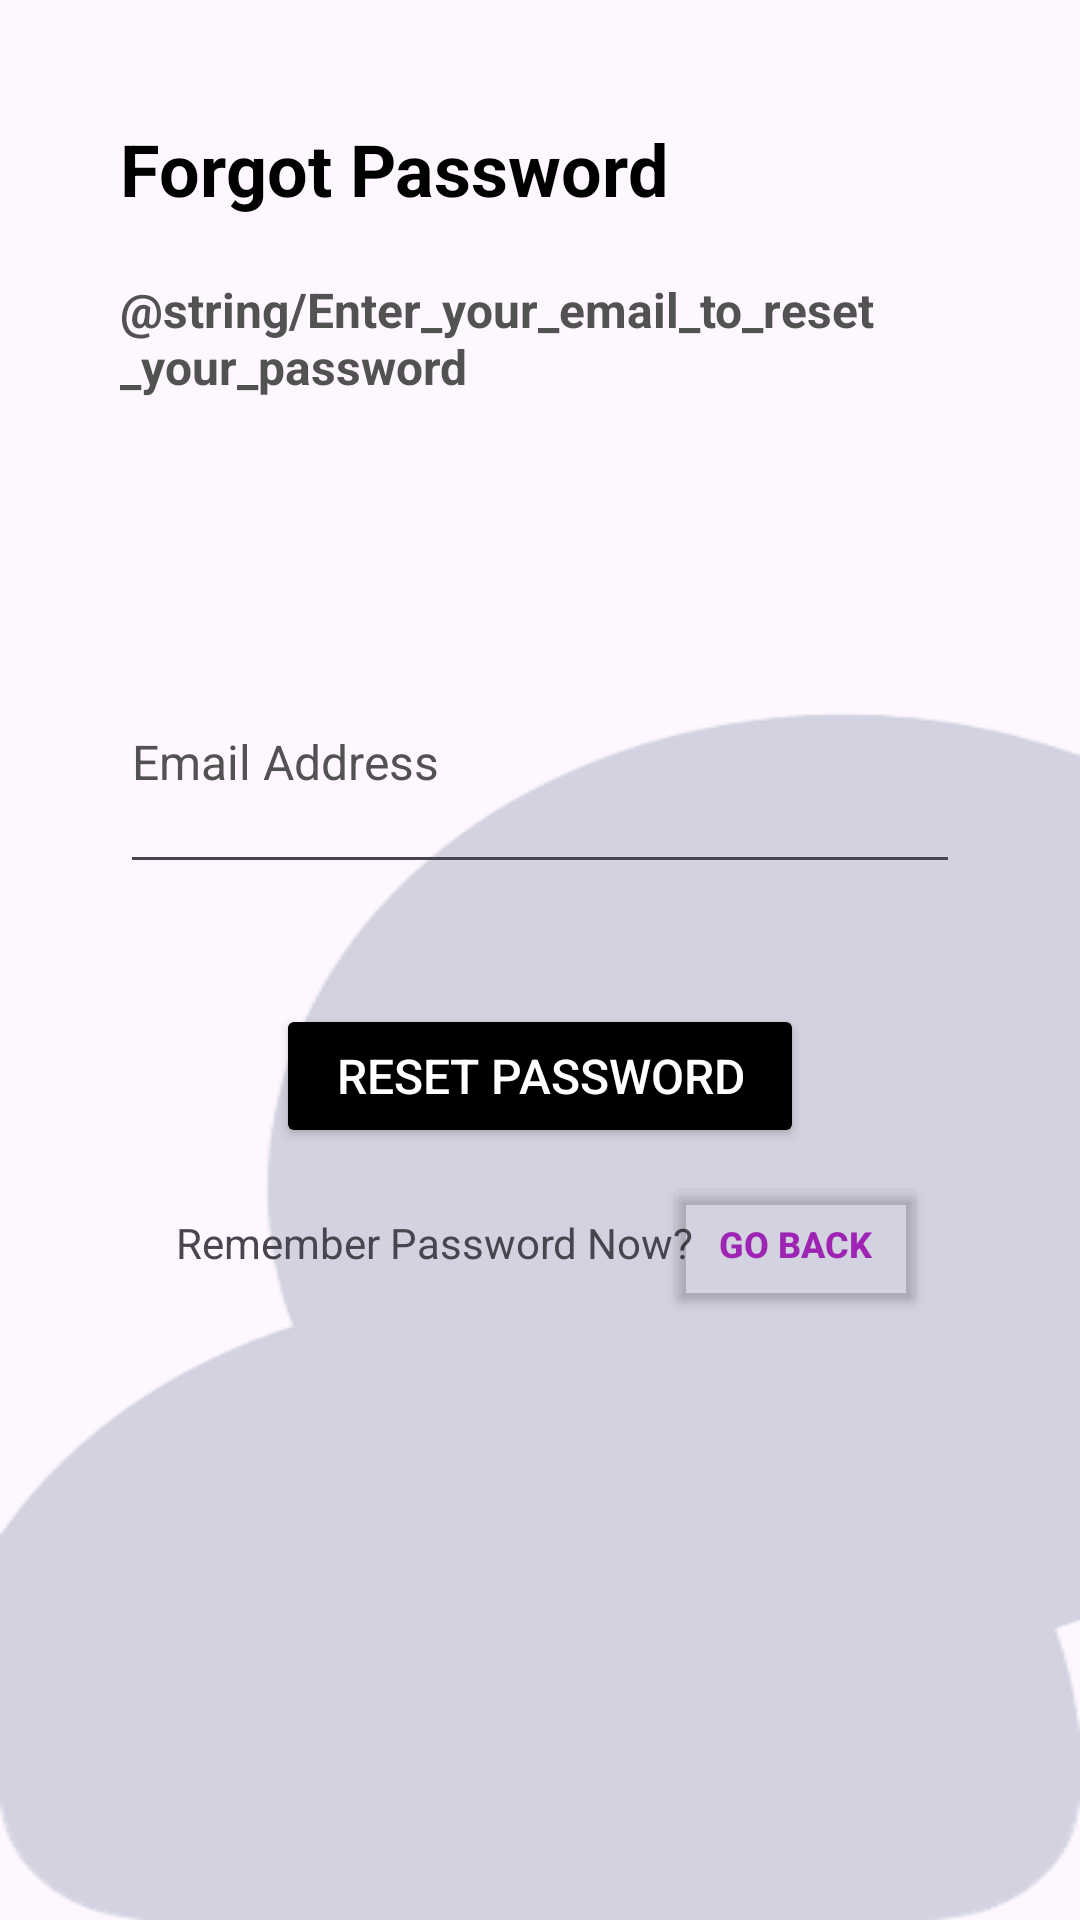

Reconstruct the res/layout file that produces this screen, plus the resources it refers to.
<!-- AndroidManifest.xml: application theme Theme.Chinenyeakukalia -->
<!-- res/layout/activity_forgort_password.xml -->
<?xml version="1.0" encoding="utf-8"?>
<androidx.constraintlayout.widget.ConstraintLayout xmlns:android="http://schemas.android.com/apk/res/android"
    xmlns:app="http://schemas.android.com/apk/res-auto"
    android:layout_width="match_parent"
    android:layout_height="match_parent"
    android:background="@drawable/back_ng">


    <TextView
        android:id="@+id/Forgotpassword"
        android:layout_width="match_parent"
        android:layout_height="wrap_content"
        android:text="@string/forgot_password"
        android:textSize="24sp"
        android:layout_marginTop="40dp"
        android:textStyle="bold"
        android:textColor="#000"
        app:layout_constraintStart_toStartOf="parent"
        android:layout_marginHorizontal="40dp"
        app:layout_constraintTop_toTopOf="parent"
        app:layout_constraintEnd_toEndOf="parent" />


    <TextView
        android:id="@+id/Enter"
        android:layout_width="match_parent"
        android:layout_height="wrap_content"
        android:text="@string/Enter_your_email_to_reset_your_password"
        android:textSize="16sp"
        android:layout_marginTop="20dp"
        android:textStyle="bold"
        android:textColor="#535252"
        android:layout_marginBottom="480dp"
        android:layout_marginHorizontal="40dp"
        app:layout_constraintStart_toStartOf="parent"
        app:layout_constraintTop_toBottomOf="@id/Forgotpassword"
        app:layout_constraintEnd_toEndOf="parent"/>

    <EditText
        android:id="@+id/Emailaddress"
        android:layout_width="match_parent"
        android:layout_height="wrap_content"
        android:layout_marginTop="100dp"
        android:autofillHints="emailAddress"
        android:ems="13"
        android:hint="Email Address"
        android:inputType="textEmailAddress"
        android:paddingBottom="30dp"
        android:textColorHint="#535252"
        android:textSize="16sp"
        android:layout_marginHorizontal="40dp"
        app:layout_constraintTop_toBottomOf="@+id/Enter"
        app:layout_constraintEnd_toEndOf="parent"
        app:layout_constraintStart_toStartOf="parent" />

    <Button
        android:id="@+id/resetPassword"
        android:layout_width="wrap_content"
        android:layout_height="wrap_content"
        android:layout_marginBottom="4dp"
        android:backgroundTint="#000"
        android:text="Reset Password"
        android:textColor="#ffffff"
        android:textSize="16sp"
        android:paddingVertical="10dp"
        android:paddingHorizontal="20dp"
        android:layout_marginTop="40dp"
        app:layout_constraintTop_toBottomOf="@+id/Emailaddress"
        app:layout_constraintEnd_toEndOf="parent"
        app:layout_constraintStart_toStartOf="parent" />

    <TextView
        android:id="@+id/remPass"
        android:layout_width="wrap_content"
        android:layout_height="wrap_content"
        android:layout_marginTop="22dp"
        app:layout_constraintTop_toBottomOf="@id/resetPassword"
        android:layout_marginEnd="70dp"
        android:text="Remember Password Now?"
        app:layout_constraintEnd_toEndOf="parent"
        app:layout_constraintStart_toStartOf="parent"
        app:layout_constraintStart_toEndOf="@+id/rememberPass"/>

    <Button
        android:id="@+id/rememberPass"
        android:layout_width="wrap_content"
        android:layout_height="wrap_content"
        android:backgroundTint="@android:color/transparent"
        android:text="Go Back"
        android:textColor="#9E24B3"
        android:textSize="12sp"
        android:textStyle="bold"
        android:layout_marginTop="8dp"
        android:layout_marginStart="200dp"
        android:layout_marginEnd="30dp"
        app:layout_constraintStart_toStartOf="parent"
        app:layout_constraintEnd_toEndOf="parent"
        app:layout_constraintTop_toBottomOf="@+id/resetPassword" />

</androidx.constraintlayout.widget.ConstraintLayout>
<!-- resources referenced by this layout -->
<resources>
  <!-- drawable back_ng: png bitmap (drawable, 13587 bytes) -->
  <string name="forgot_password">Forgot Password</string>
  <style name="Theme.Chinenyeakukalia" parent="Base.Theme.Chinenyeakukalia" />
  <style name="Base.Theme.Chinenyeakukalia" parent="Theme.Material3.DayNight.NoActionBar">
          
          
      </style>
</resources>
